Run: headless pygame with SDL's dummy video driver; simulated clock (each Clock.tick advances the game by its frame time, no real sleeping); random seed 0; keys injected as events and as key.get_pressed() state; mouse plan: one left click at the window centre at the start of phase 2, then a move to the lower-right quarter at the start of phase 3.
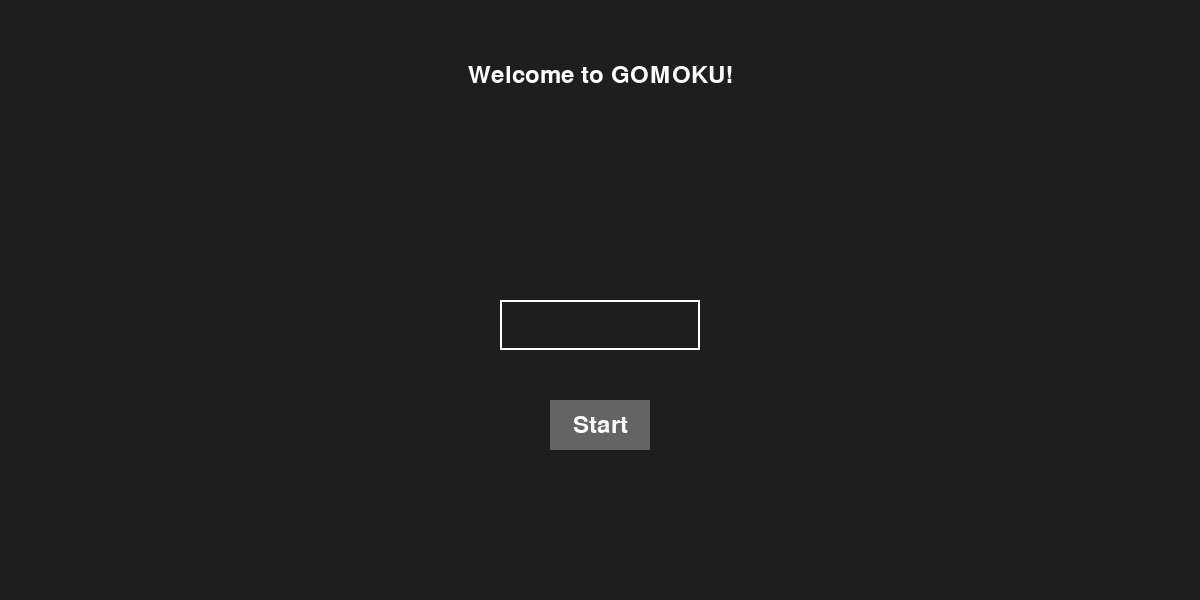
Frame 1 of 4 · flips 1–60 · no input
Frame 2 of 4 · flips 61–180 · clicked the window centre · tapped SPACE, RETURN · held RIGHT (→), D · screen unchanged from frame 1, image omitted
Frame 3 of 4 · flips 181–300 · moved the mouse to the lower-right quarter · held DOWN (↓), S · screen unchanged from frame 2, image omitted
Frame 4 of 4 · flips 301–420 · held LEFT (←), A, UP (↑), W · screen unchanged from frame 3, image omitted

The pygame program that drew these frames:

#!/usr/bin/env python3
# -*- coding: utf-8 -*-
# vim:fenc=utf-8
# File name: command.py
# Author: M7T5M3P, MasterLaplace
# Created on: 2023-11-6

import sys

try:
    import pygame
except ImportError:
    print("Pygame not found. Please install it with \"pip install pygame\".")
    sys.exit()

class BoardGame:
    def __init__(self):
        pygame.init()

        self.cell_size = 40  # Size for each cell on the board
        self.board_color = (255, 255, 255)
        self.player_colors = [(255, 0, 0), (0, 0, 255)]  # Player 1: Red, Player 2: Blue
        self.current_player = 0  # Start with player 0

        self.log_width = 400  # Width for the log space
        self.game_width, self.game_height = 800, 600  # Initial game window size
        self.total_width = self.game_width + self.log_width  # Total window width including log
        self.screen = pygame.display.set_mode((self.total_width, self.game_height))
        pygame.display.set_caption("GOMOKU Setup")

        self.font = pygame.font.Font(None, 74)
        self.small_font = pygame.font.Font(None, 36)  # Smaller font for more text
        self.bg_color = (30, 30, 30)
        self.font_color = (255, 255, 255)
        self.welcome_message = "Welcome to GOMOKU!"
        self.input_box = pygame.Rect(self.game_width // 2 - 100, 300, 200, 50)
        self.input_text = ''
        self.clock = pygame.time.Clock()
        self.board_size = None
        self.game_started = False
        self.start_button = pygame.Rect(self.game_width // 2 - 50, 400, 100, 50)
        self.start_button_active = False
        self.game_matrix = []
        self.move_history = []  # To store move history for the log
        self.log_scroll_pos = 0  # Initial log scroll position
        self.move = 0

        self.frame_count = 0
        self.frame_rate = 60
        self.start_time = 5

    def run(self):
        while not self.game_started:
            for event in pygame.event.get():
                if event.type == pygame.QUIT or (event.type == pygame.KEYDOWN and event.key == pygame.K_ESCAPE):
                    pygame.quit()
                    sys.exit()
                self.handle_setup_event(event)

            self.draw_setup_screen()

        self.prepare_game()
        self.run_game()

    def prepare_game(self):
        # Initialize game board matrix with None values to represent empty cells
        self.game_matrix = [[None for _ in range(self.board_size)] for _ in range(self.board_size)]
        # Set up a window size based on board size including the log width
        self.game_width = self.board_size * self.cell_size
        self.total_width = self.game_width + self.log_width  # Update total width
        self.game_height = self.game_width  # Making the window square
        self.screen = pygame.display.set_mode((self.total_width, self.game_height))  # Use total_width to consider the log space
        pygame.display.set_caption("GOMOKU Game")
        self.visible_count = self.game_height // (self.small_font.get_height() + 5)  # Calculate the number of moves that can be visible at once

    def handle_setup_event(self, event):
        if event.type == pygame.KEYDOWN:
            if event.key == pygame.K_BACKSPACE:
                self.input_text = self.input_text[:-1]
            else:
                if event.unicode.isdigit() and len(self.input_text) < 3:
                    self.input_text += event.unicode
        elif event.type == pygame.MOUSEBUTTONDOWN:
            if self.start_button.collidepoint(event.pos):
                if self.input_text.isdigit() and 4 < int(self.input_text) <= 20:
                    self.board_size = int(self.input_text)
                    self.game_started = True  # Start the game
                else:
                    self.start_button_active = False  # Disable the start button
                    print("Please enter a valid board size (5-20).")  # Or show this message in the GUI

    def draw_error_message(self):
        if not self.start_button_active and self.input_text:
            if self.input_text.isdigit() and 4 < int(self.input_text) <= 20:
                return
            # Assume that if the start button isn't active but there's input, it's an error
            error_msg = "Enter a board size between 5-20"
            self.draw_text_centered(error_msg, self.small_font, (255, 0, 0), pygame.Rect(0, 350, self.total_width, 50))

    def run_game(self):
        self.game_width = self.board_size * self.cell_size
        self.total_width = self.game_width + self.log_width  # Update total width
        self.game_height = self.game_width + self.cell_size  # Making the height equal to the game width for a square board
        self.screen = pygame.display.set_mode((self.total_width, self.game_height))
        self.log_scroll_pos = max(0, len(self.move_history) - self.visible_count)  # Update scroll position on new game
        while self.game_started:
            for event in pygame.event.get():
                if event.type == pygame.QUIT or (event.type == pygame.KEYDOWN and event.key == pygame.K_ESCAPE):
                    pygame.quit()
                    sys.exit()
                self.handle_game_event(event)
            self.draw_board_screen()

    def handle_game_event(self, event):
        if event.type == pygame.MOUSEBUTTONDOWN:
            mouse_x, mouse_y = event.pos
            if event.button == 1 and mouse_x < self.game_width + self.cell_size:
                board_x, board_y = mouse_x - self.cell_size, mouse_y - self.cell_size # subtract offset here before calculating x and y
                if board_x >= 0 and board_y >= 0:  # Check if the click is within the positive index range
                    x, y = board_x // self.cell_size, board_y // self.cell_size
                    if 0 <= x < self.board_size and 0 <= y < self.board_size: # Check for valid board indices
                        self.play_a_turn(x, y)
            elif event.button == 4:  # Mouse wheel up
                self.update_log_scroll(-1)
                self.log_scroll_pos = max(self.log_scroll_pos - 1, 0)
            elif event.button == 5:  # Mouse wheel down
                self.update_log_scroll(1)
                max_scroll_pos = max(0, len(self.move_history) - (self.game_height // (self.small_font.get_height() + 5)))
                self.log_scroll_pos = min(self.log_scroll_pos + 1, max_scroll_pos)

    def play_a_turn(self, x, y):
        if self.game_matrix[y][x] is None:
            self.game_matrix[y][x] = self.current_player
            # Log the move with a shifted position because the visual offset doesn't change matrix coordinates
            self.move_history.append(f"- {self.move} : p{self.current_player + 1}: ({x}, {y})")
            self.current_player = (self.current_player + 1) % 2  # Switch players
            self.move += 1

    def draw_setup_screen(self):
        self.screen.fill(self.bg_color)
        # Draw welcome message
        # Adjust to use the center of the total_width, not just the game width
        self.draw_text_centered("Welcome to GOMOKU!", self.small_font, self.font_color, pygame.Rect(0, 50, self.total_width, 50))
        # Input box
        # Center the input box based on the total_width, not just game_width
        input_box_x = self.total_width // 2 - self.input_box.width // 2  # Update the x-coordinate for the input box
        self.input_box.topleft = (input_box_x, self.input_box.top)  # Update the input box to new position
        pygame.draw.rect(self.screen, self.font_color, self.input_box, 2)
        self.draw_text_centered(self.input_text, self.font, self.font_color, self.input_box)
        # Start button
        # Center the start button based on the total_width, not just game_width
        start_button_x = self.total_width // 2 - self.start_button.width // 2  # Update the x-coordinate for the start button
        self.start_button.topleft = (start_button_x, self.start_button.top)  # Update the start button to new position
        pygame.draw.rect(self.screen, (0, 255, 0) if self.start_button_active else (100, 100, 100), self.start_button)
        self.draw_text_centered("Start", self.small_font, self.font_color, self.start_button)
        self.draw_error_message()
        pygame.display.flip()
        self.clock.tick(self.frame_rate)

    def draw_board_screen(self):
        # Draw the game board and the log side by side
        self.screen.fill(self.bg_color)

        # Make the background for the indices
        index_background_color = (0, 0, 0) # Darker than bg_color for contrast
        index_background_rect = pygame.Rect(0, 0, self.game_width + self.cell_size, self.cell_size)
        pygame.draw.rect(self.screen, index_background_color, index_background_rect)
        index_background_rect = pygame.Rect(0, 0, self.cell_size, self.game_height + self.cell_size)
        pygame.draw.rect(self.screen, index_background_color, index_background_rect)

        # Draw the board on its own part of the screen
        board_surf = pygame.Surface((self.game_width, self.game_height))
        board_surf.fill(self.board_color)
        # Adjust to draw indices
        # Adjusted code within draw_board_screen method
        for y in range(self.board_size):
            for x in range(self.board_size):
                rect = pygame.Rect(x * self.cell_size, y * self.cell_size, self.cell_size, self.cell_size) # Removed the additional offset here
                pygame.draw.rect(board_surf, self.bg_color, rect, 1)
                if self.game_matrix[y][x] is not None:
                    pygame.draw.circle(board_surf, self.player_colors[self.game_matrix[y][x]], rect.center, self.cell_size // 3)

        # Blit the board surface onto the screen with an offset for indices
        self.screen.blit(board_surf, (self.cell_size, self.cell_size))

        # Draw indices
        self.draw_indices()

        # Draw the log on its own part of the screen
        log_surf = pygame.Surface((self.log_width, self.game_height))
        log_surf.fill(self.bg_color)
        self.draw_log(log_surf)
        self.screen.blit(log_surf, (self.game_width + self.cell_size, self.cell_size))  # Position the log surface to the right of the board with offset

        # Draw the timer
        timer_surf = pygame.Surface((self.log_width, self.cell_size))
        timer_surf.fill(self.bg_color)
        self.draw_timer(timer_surf)
        self.screen.blit(timer_surf, (self.game_width + self.cell_size, 0))

        pygame.display.flip()
        self.clock.tick(self.frame_rate)

    def draw_timer(self, surface):
        # --- Timer going down ---
        # --- Timer going up ---
        # Calculate total seconds
        if self.current_player == 0:
            self.frame_count = 0
        total_seconds = self.start_time - (self.frame_count // self.frame_rate)
        if total_seconds < 0:
            total_seconds = 0
        elif self.current_player == 1 and total_seconds > 0:
            self.frame_count += 1

        # Divide by 60 to get total minutes
        minutes = total_seconds // 60

        # Use modulus (remainder) to get seconds
        seconds = total_seconds % 60

        # Use python string formatting to format in leading zeros
        output_string = "Time left: {0:02}:{1:02}".format(minutes, seconds)

        # Blit to the screen
        text = self.small_font.render(output_string, True, self.font_color)
        surface.blit(text, (10, 0))

    def draw_indices(self):
        # Adjust the offset to align with the board offset
        index_offset_x = self.cell_size
        index_offset_y = self.cell_size

        # Draw row indices along the left edge
        for y in range(self.board_size):
            text_surface = self.small_font.render(str(y), True, self.font_color)
            text_rect = text_surface.get_rect(left=5, centery=(y * self.cell_size + index_offset_y + self.cell_size // 2))
            self.screen.blit(text_surface, text_rect)

        # Draw column indices along the top edge
        for x in range(self.board_size):
            text_surface = self.small_font.render(str(x), True, self.font_color)
            text_rect = text_surface.get_rect(centerx=(x * self.cell_size + index_offset_x + self.cell_size // 2), top=5)
            self.screen.blit(text_surface, text_rect)

    def draw_text_centered(self, text, font, color, rect):
        text_surface = font.render(text, True, color)
        text_rect = text_surface.get_rect(center=rect.center)
        self.screen.blit(text_surface, text_rect)

    def update_log_scroll(self, amount):
        # This method updates the log_scroll_pos based on the amount of scroll steps (lines), not pixels
        scroll_steps = amount  # Here amount is in terms of steps or lines, not pixels
        self.log_scroll_pos += scroll_steps
        self.log_scroll_pos = max(0, min(self.log_scroll_pos, len(self.move_history) - self.visible_count))

    def draw_log(self, surface):
        # Define how many moves can be visible at once based on your surface height
        log_label = self.small_font.render('Move Log', True, self.font_color)
        surface.blit(log_label, (10, 0))  # Draw the log label at the top

        start_index = self.log_scroll_pos
        end_index = start_index + self.visible_count

        reversed_move_history = list(reversed(self.move_history))  # Reverse the entire move history
        visible_moves = reversed_move_history[start_index:end_index]  # Make sure you get the right slice of the move history to display

        # Draw each of the visible moves
        for i, text in enumerate(reversed(visible_moves)):
            move_surf = self.small_font.render(text, True, self.font_color)
            y_position = 30 + (self.visible_count - i) * (self.small_font.get_height())  # Calculate y position
            surface.blit(move_surf, (10, y_position))

game = BoardGame()
game.run()
